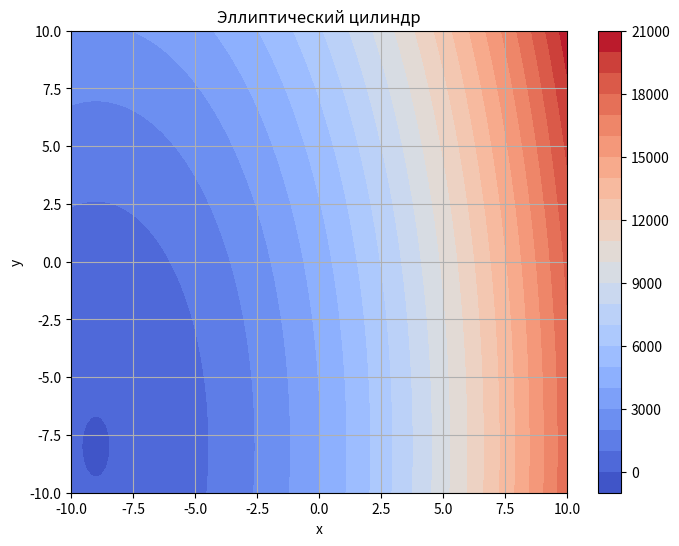

The matplotlib source for this figure:
import numpy as np
import matplotlib.pyplot as plt



# Вычисляем фокусное расстояние
a = 7
b = 3
c = np.sqrt(a**2 - b**2)
import numpy as np
import matplotlib.pyplot as plt

# Создаем массив значений x и y
x = np.linspace(-10, 10, 100)
y = np.linspace(-10, 10, 100)

# Создаем сетку значений x и y
X, Y = np.meshgrid(x, y)

# Вычисляем значение z в соответствии с уравнением эллиптического цилиндра
Z = (49*(X+9)**2 + 9*(8+Y)**2 - 16)

# Визуализируем эллиптический цилиндр
plt.figure(figsize=(8, 6))
plt.contourf(X, Y, Z, levels=20, cmap='coolwarm')
plt.colorbar()
plt.xlabel('x')
plt.ylabel('y')
plt.title('Эллиптический цилиндр')
plt.grid(True)
plt.show()

# Вычисляем фокусное расстояние
a = 7
b = 3
c = np.sqrt(a**2 - b**2)

# Вычисляем фокусные точки
f1 = (-9 - c, -8)
f2 = (-9 + c, -8)

# Выводим значения фокусных точек в консоль
print("Фокусные точки:")
print("f1 =", f1)
print("f2 =", f2)
# Вычисляем фокусные точки
f1 = (-9 - c, -8)
f2 = (-9 + c, -8)

# Выводим значения фокусных точек в консоль
print("Фокусные точки:")
print("f1 =", f1)
print("f2 =", f2)